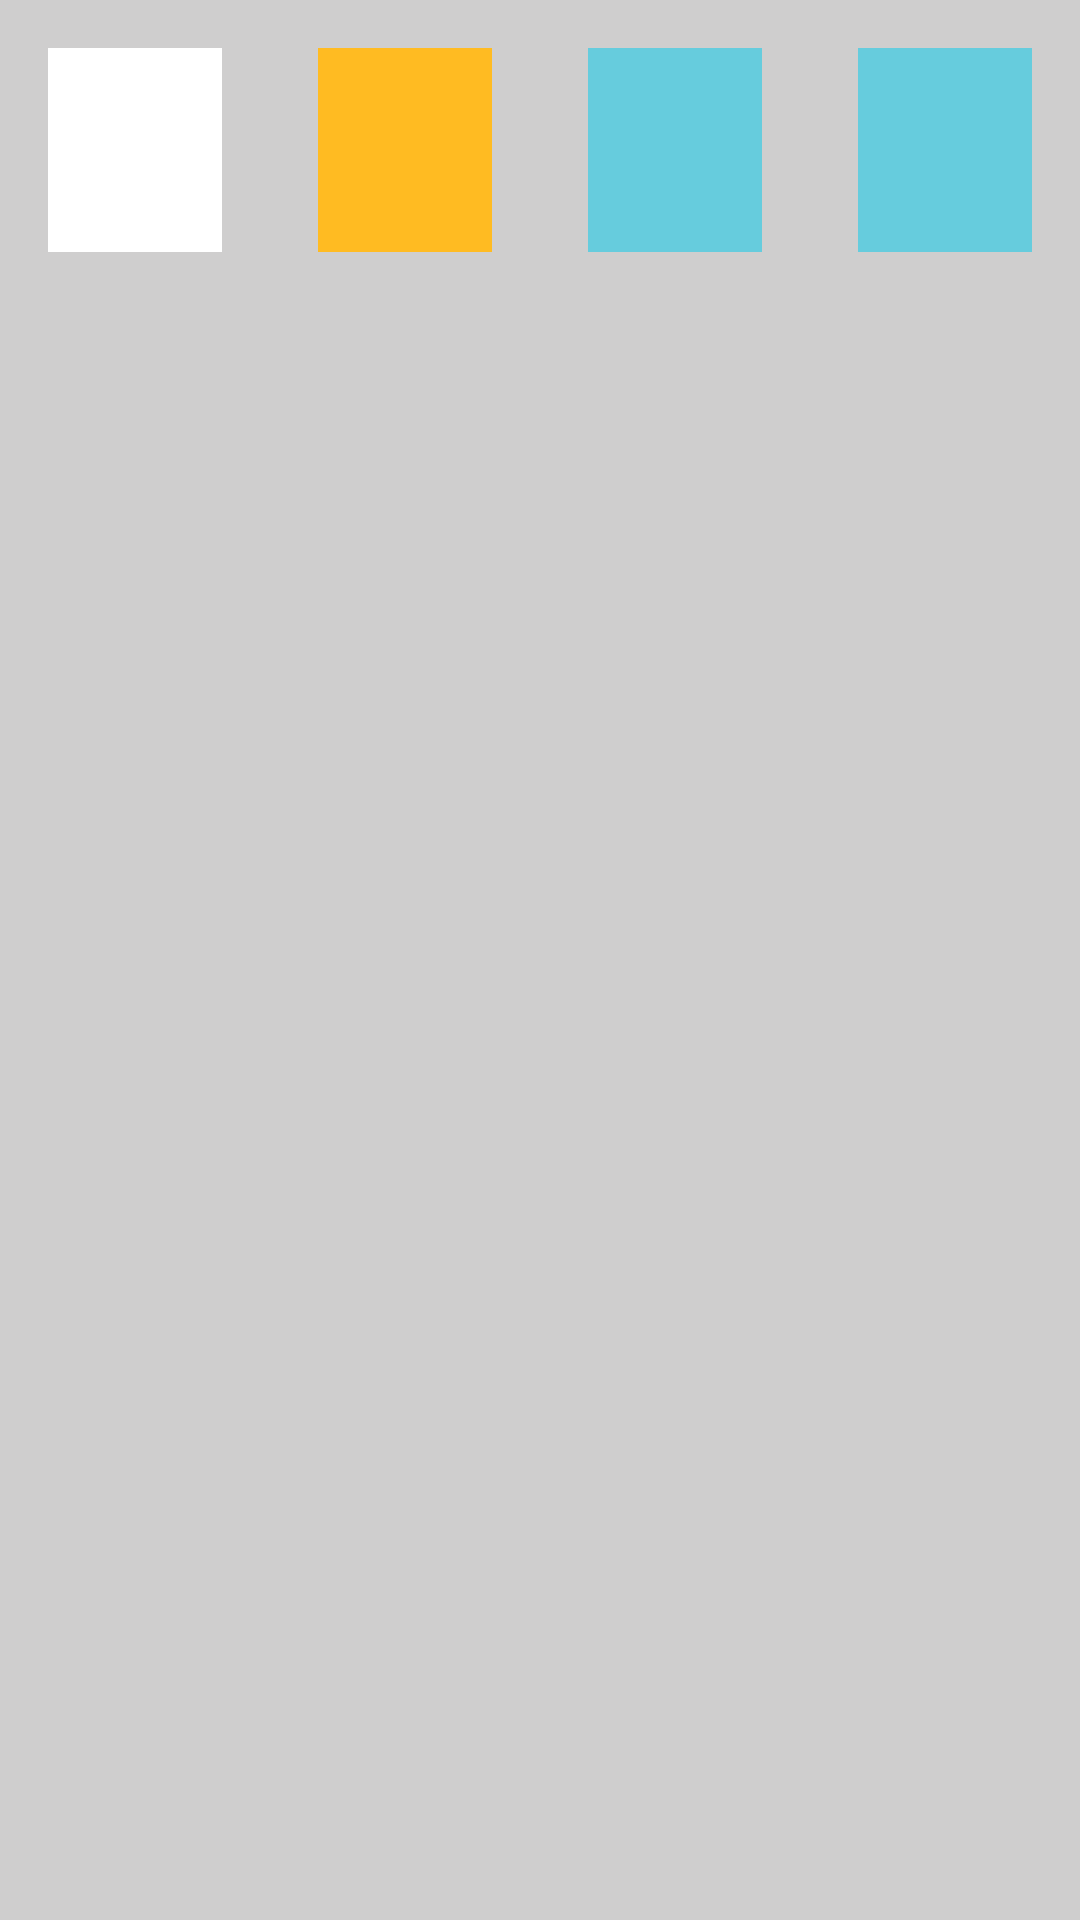

Here is an Android app screen rendered from its layout file. Give the layout XML and the strings, colors and styles it references.
<!-- AndroidManifest.xml: application theme AppTheme -->
<!-- res/layout/chose_color.xml -->
<?xml version="1.0" encoding="utf-8"?>
<LinearLayout
    xmlns:android="http://schemas.android.com/apk/res/android"
    android:layout_width="match_parent"
    android:layout_height="wrap_content"
    android:orientation="horizontal"
    style="@style/MyTheme">

    <ImageView
        android:id="@+id/imv_color_0"
        android:layout_width="0dp"
        android:layout_height="100dp"
        android:layout_weight="1"
        android:background="?attr/selectableItemBackground"
        android:padding="@dimen/margin"
        android:src="@color/color_0" />

    <ImageView
        android:id="@+id/imv_color_1"
        android:layout_width="0dp"
        android:layout_height="100dp"
        android:layout_weight="1"
        android:background="?attr/selectableItemBackground"
        android:padding="@dimen/margin"
        android:src="@color/color_1" />

    <ImageView
        android:id="@+id/imv_color_2"
        android:layout_width="0dp"
        android:layout_height="100dp"
        android:layout_weight="1"
        android:background="?attr/selectableItemBackground"
        android:padding="@dimen/margin"
        android:src="@color/color_3" />

    <ImageView
        android:id="@+id/imv_color_3"
        android:layout_width="0dp"
        android:layout_height="100dp"
        android:layout_weight="1"
        android:background="?attr/selectableItemBackground"
        android:padding="@dimen/margin"
        android:src="@color/color_3" />
</LinearLayout>
<!-- resources referenced by this layout -->
<resources>
  <color name="color_0">#ffffff</color>
  <color name="color_1">#ffbb22</color>
  <color name="color_3">#66ccdd</color>
  <dimen name="margin">16dp</dimen>
  <style name="MyTheme" parent="android:Theme">
          <item name="android:background">@color/gray</item>
          <item name="android:windowNoTitle">true</item>
          <item name="android:windowFullscreen">true</item>
      </style>
  <style name="AppTheme" parent="Theme.AppCompat.Light.DarkActionBar">
          
          <item name="colorPrimary">@color/colorPrimary</item>
          <item name="colorPrimaryDark">@color/colorPrimaryDark</item>
          <item name="colorAccent">@color/colorAccent</item>
      </style>
  <color name="gray">#cfcece</color>
  <color name="colorPrimary">#cc0099cc</color>
  <color name="colorPrimaryDark">#66ccdd</color>
  <color name="colorAccent">#77ddbb</color>
</resources>
